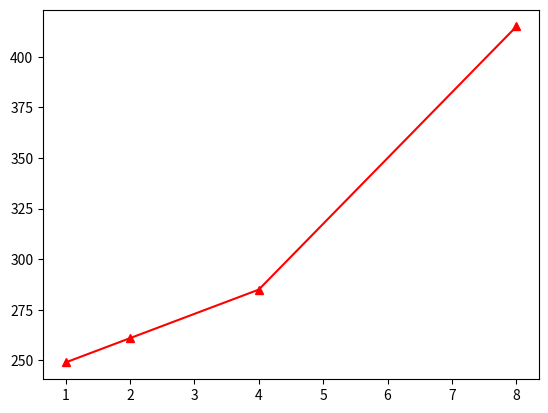

Here is the Python script that generated this plot:
#!/usr/bin/env python
import numpy as np
import matplotlib.pyplot as plt

ppn=np.array([1,2,4,8])
t=np.array([249,261,285,415])

plt.plot(ppn,t,'r-^')
plt.show()
